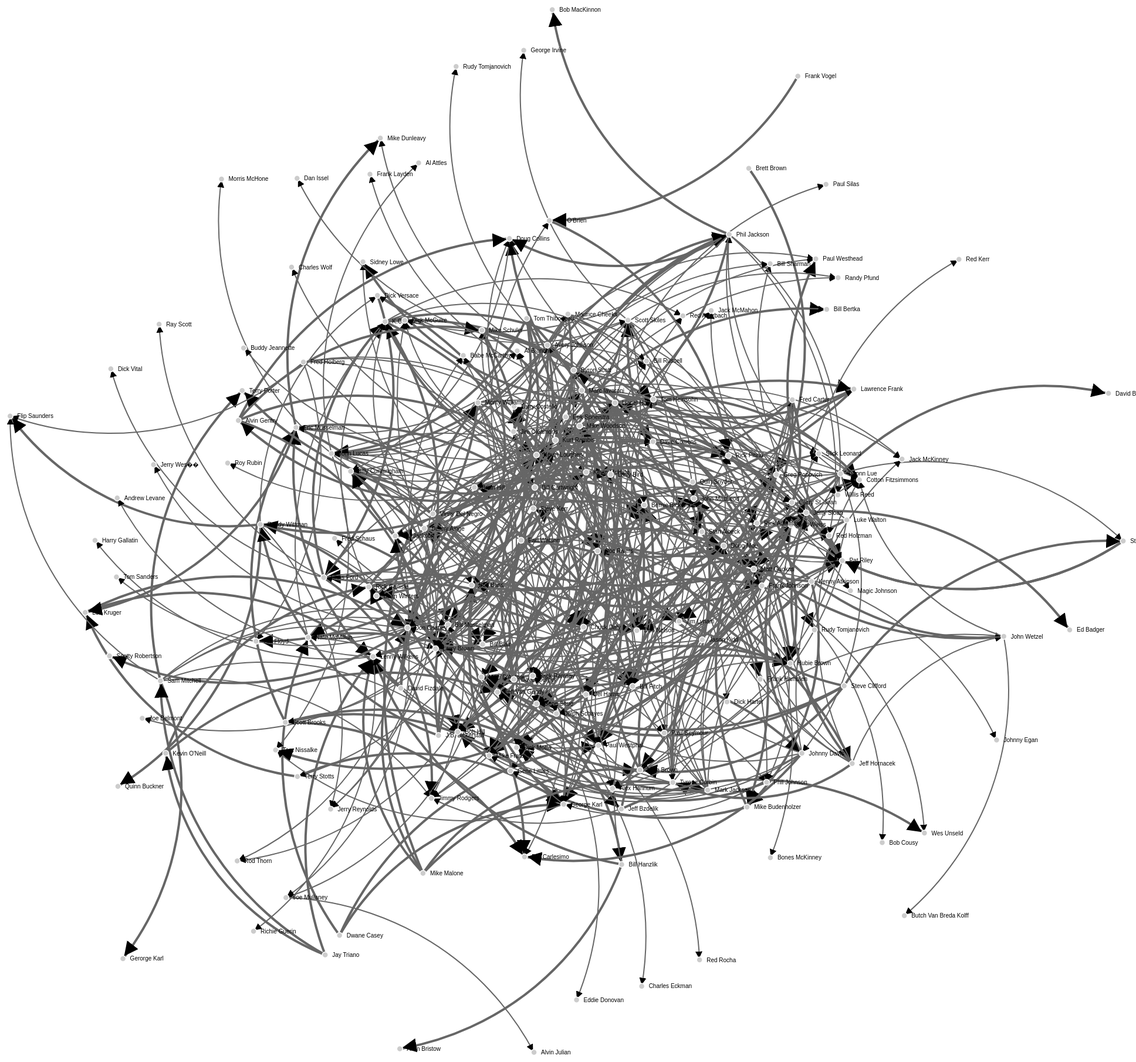
D3 v3 page, settled after 480 driven frames (8 s of simulated time); the page loaded 1 data file(s).


        // get the data
        d3.csv("coachsnetwork.csv", function (error, csv) {

            var data = {
                'nodes': [],
                'links': []
            };
            var coachs = {}
            csv.forEach(function (item, index) {
                ['CoachA', 'CoachB'].forEach(function (key) {
                    if (coachs[item[key]] == undefined) {
                        data.nodes.push({
                            'name': item[key],
                            'id': item[key],
                            'time': 1,
                        });
                        coachs[item[key]] = data.nodes.length - 1
                    } else if (key == 'CoachA') {
                        data.nodes[coachs[item[key]]].time += 1;
                    }
                });
                data.links.push({
                    'source': coachs[item['CoachA']],
                    'target': coachs[item['CoachB']],
                    'time': {
                        'assistant': 2,
                        'player': 1
                    }[item['relationship']]
                })
            });
            console.log(data)
            console.log(csv)

            var nodes = data.nodes;
            var links = data.links;


            // Compute the distinct nodes from the links.
            links.forEach(function (link) {
                link.source = nodes[link.source] ||
                    (nodes[link.source] = {
                        name: link.source
                    });
                link.target = nodes[link.target] ||
                    (nodes[link.target] = {
                        name: link.target
                    });
                link.value = +link.time;
            });

            var width = 2000,
                height = 2000;

            var force = d3.layout.force()
                .nodes(nodes)
                .links(links)
                .size([width, height])
                .linkDistance(500)
                .charge(-500)
                .on("tick", tick)
                .start();

            var svg = d3.select("body").append("svg")
                .attr("width", width)
                .attr("height", height);

            // build the arrow.
            svg.append("svg:defs").selectAll("marker")
                .data(["end"]) // Different link/path types can be defined here
                .enter().append("svg:marker") // This section adds in the arrows
                .attr("id", String)
                .attr("viewBox", "0 -5 10 10")
                .attr("refX", 12)
                .attr("refY", -0.5)
                .attr("markerWidth", 6)
                .attr("markerHeight", 6)
                .attr("orient", "auto")
                .append("svg:path")
                .attr("d", "M0,-5L10,0L0,5");

            // add the links and the arrows
            var path = svg.append("svg:g").selectAll("path")
                .data(force.links())
                .enter().append("svg:path")
                //  .attr("class", function(d) { return "link " + d.type; })
                .attr("class", "link")
                .style('stroke-width', function (d) {
                    return d.time * 2
                })
                .attr("marker-end", "url(#end)");

            // define the nodes
            var node = svg.selectAll(".node")
                .data(force.nodes())
                .enter().append("g")
                .attr("class", "node")
                .call(force.drag);

            // add the nodes
            node.append("circle")
                .attr("r", 5);

            // add the text
            node.append("text")
                .attr("x", 12)
                .attr("dy", ".35em")
                .text(function (d) {
                    return d.name;
                });

            // add the curvy lines
            function tick() {
                path.attr("d", function (d) {
                    var dx = d.target.x - d.source.x,
                        dy = d.target.y - d.source.y,
                        dr = Math.sqrt(dx * dx + dy * dy);
                    return "M" +
                        d.source.x + "," +
                        d.source.y + "A" +
                        dr + "," + dr + " 0 0,1 " +
                        d.target.x + "," +
                        d.target.y;
                });

                node
                    .attr("transform", function (d) {
                        return "translate(" + d.x + "," + d.y + ")";
                    });
            }

        });
    

### data: coachsnetwork.csv
CoachA, CoachB, relationship
Bill Hanzlik, Allan Bristow, assistant
Bill Cartwright, Alvin Gentry, assistant
Steve Clifford, Bernie Bickerstaff, assistant
J.B. Bickerstaff, Bernie Bickerstaff, assistant
Mike Brown, Bernie Bickerstaff, assistant
Kurt Rambis, Bill Bertka, assistant
Randy Wittman, Bill Blair, assistant
Mike Schuler, Bill Blair, assistant
Rick Carlisle, Bill Fitch, assistant
K.C. Jones, Bill Fitch, assistant
Mike D'Antoni, Bill Hanzlik, assistant
Tom Thibodeau, Bill Musselman, assistant
Eric Musselman, Bill Musselman, assistant
Chuck Daly, Billy Cunningham, assistant
Matt Guokas, Billy Cunningham, assistant
Greg Popovich, Bob Bass, assistant
George Karl, Bob Bass, assistant
Mike Budenholzer, Bob Hill, assistant
Randy Wittman, Bob Hill, assistant
Lionel Hollins, Bob Hill, assistant
Phil Jackson, Bob MacKinnon, assistant
Johnny Davis, Bob Weiss, assistant
Lawrence Frank, Brian Hill, assistant
Lionel Hollins, Brian Winters, assistant
Lawrence Frank, Byron Scott, assistant
Mike Woodson, Chris Ford, assistant
Dick Versace, Chris Ford, assistant
Rick Carlisle, Chuck Daly, assistant
Eric Musselman, Chuck Daly, assistant
Dick Versace, Chuck Daly, assistant
Paul Westphal, Cotton Fitzsimmons, assistant
Lionel Hollins, Cotton Fitzsimmons, assistant
Frank Johnson, Danny Ainge, assistant
Scott Skiles, Danny Ainge, assistant
K.C. Jones, Dave Cowens, assistant
Tyronn Lue, David Blatt, assistant
Kurt Rambis, Del Harris, assistant
Bernie Bickerstaff, Dick Motta, assistant
Phil Johnson, Dick Motta, assistant
Bob Weiss, Dick Motta, assistant
Tyronn Lue, Doc Rivers, assistant
Tom Thibodeau, Doc Rivers, assistant
Eric Musselman, Doc Rivers, assistant
Mike Malone, Don Chaney, assistant
Tom Thibodeau, Don Chaney, assistant
Lon Kruger, Don Chaney, assistant
K.C. Jones, Don Chaney, assistant
Greg Popovich, Don Nelson, assistant
Jeff Van Gundy, Don Nelson, assistant
Mike Schuler, Don Nelson, assistant
Avery Johnson, Don Nelson, assistant
Alvin Gentry, Doug Collins, assistant
Quin Snyder, Doug Collins, assistant
Phil Jackson, Doug Collins, assistant
George Karl, Doug Moe, assistant
Bob Bass, Doug Moe, assistant
Jerry Sloan, Ed Badger, assistant
Scott Brooks, Eric Musselman, assistant
David Fizdale, Eric Musselman, assistant
David Fizdale, Erik Spoelstra, assistant
... 452 more rows